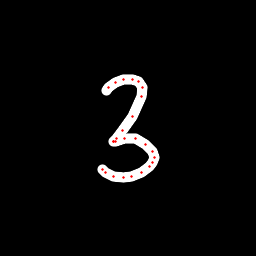

The file beside this chart, header and first rows:
x, y, hover, eod
106.9, 90.53, 0.0, 0.0
108.8, 87.06, 0.0, 0.0
115.4, 82.12, 0.0, 0.0
123.2, 79.76, 0.0, 0.0
132.2, 79.41, 0.0, 0.0
138.3, 81.42, 0.0, 0.0
142.3, 87.67, 0.0, 0.0
141.5, 96.98, 0.0, 0.0
132.4, 116.7, 0.0, 0.0
122.9, 130.4, 0.0, 0.0
116.5, 138.4, 0.0, 0.0
113.1, 141.3, 0.0, 0.0
113.2, 141.9, 0.0, 0.0
115.8, 141.2, 0.0, 0.0
124.9, 138.4, 0.0, 0.0
135.6, 138.8, 0.0, 0.0
145.5, 144, 0.0, 0.0
152.3, 152, 0.0, 0.0
154.2, 157.1, 0.0, 0.0
152.1, 162.6, 0.0, 0.0
149, 166.5, 0.0, 0.0
141.2, 173, 0.0, 0.0
131.7, 176.6, 0.0, 0.0
123.3, 177.4, 0.0, 0.0
113.7, 176.5, 0.0, 0.0
105.7, 172.7, 0.0, 0.0
102.6, 169.8, 0.0, 1.0
